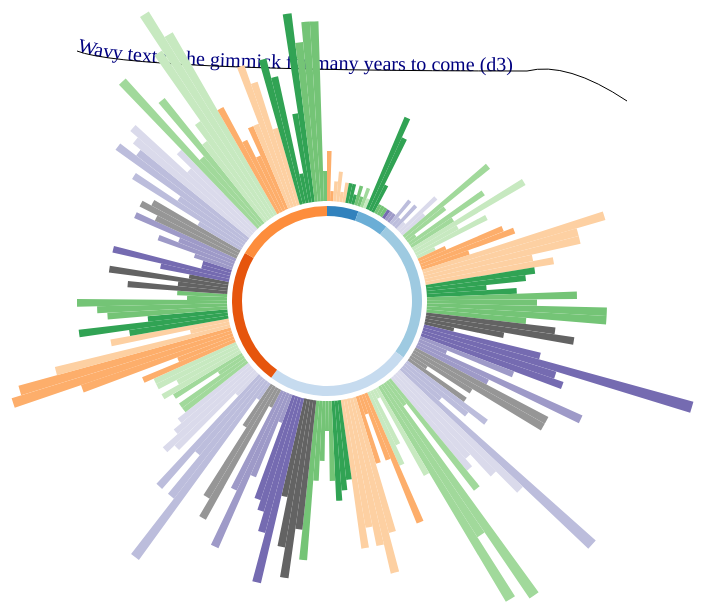
D3 v3 page, settled after 360 driven frames (6 s of simulated time); the page loaded 1 data file(s).



    function color_by_year(d,i) {
    if(d.id == 2007) {
    return 'Blue';
    }
    else if (d.id == 2008) {
    return 'Red';
    }
    else if (d.id == 2009) {
    return 'Green';
    }
    else if (d.id == 2010) {
    return 'Orange';
    }
    else if (d.id == 2011) {
    return 'Pink';
    }
    else {
    return 'Purple';
    }
    }

// arc data
<!-- endAngle: 5.946038778501657 -->
<!-- id: 2007 -->
<!-- innerRadius: 85 -->
<!-- outerRadius: 95 -->
<!-- startAngle: 5.608892249823728 -->
<!-- value: 11 -->

function mk_year_arcs_2(week_arcs, year_data) {

// start w/ the bad layout
    var pie = d3.layout.pie().value(function(d){return d.weeks;});

var year_angles = {2007:[100,-100], 
                   2008:[100,-100], 
                   2009:[100,-100], 
                   2010:[100,-100], 
                   2011:[100,-100], 
                   2012:[100,-100]},
    i = -1,
    arcs = pie(year_data),
    arc;    

while (++i < week_arcs.length) {
//if(week_arcs[i].id == 2007){console.log(week_arcs[i].startAngle, week_arcs[i].endAngle);}
year_angles[week_arcs[i].id][0] = d3.min([year_angles[week_arcs[i].id][0], 
	                                  week_arcs[i].startAngle]);
year_angles[week_arcs[i].id][1] = d3.max([year_angles[week_arcs[i].id][1], 
	                                  week_arcs[i].endAngle]);
}
console.log(year_angles);
i = -1;
        while (++i < year_data.length) {

            arc = arcs[i];
	    arc.innerRadius = 85;
	    arc.outerRadius = 95;
	    arc.id = year_data[i].year;
            arc.startAngle = year_angles[ year_data[i].year ][0];
            arc.endAngle = year_angles[ year_data[i].year ][1];
            //console.log(arc);
	}
        return arcs;
}

function mk_year_arcs(data) {
        var pie = d3.layout.pie().value(function(d){return d.weeks;});
//        pie.startAngle(2.3)
//        pie.endAngle(-2)
        var arcs = pie(data),
                   i = -1,
                   arc;
        while (++i < data.length) {

            arc = arcs[i];
//	    console.log(data[i].year, arc);
	    arc.innerRadius = 85;
	    arc.outerRadius = 95;
	    arc.id = data[i].year;
	}
        return arcs;
    }

    function mk_arcs(data) {
        var pie = d3.layout.pie().value(function(d){return 1;});
        var arcs = pie(data),
                   i = -1,
                   arc;

        // there's a mixup in here between 2007 and 2012
	// first I have to fix that
        var correct_07_startAngle,
	    correct_07_endAngle,
	    correct_10_startAngle,
	    correct_10_endAngle;

        while (++i < data.length) {

	if (data[i].year == 2007) {
	    if (arcs[i].startAngle > 3){ console.log(data[i].year, arcs[i].startAngle); 
	    correct_10_startAngle = arcs[i].startAngle;
	    correct_10_endAngle = arcs[i].endAngle;
}
	    }
        else if (data[i].year == 2010) {
	    if (arcs[i].startAngle < 1){ console.log(data[i].year, arcs[i].startAngle); 
	    correct_07_startAngle = arcs[i].startAngle;
	    correct_07_endAngle = arcs[i].endAngle;
}
	    }
}

i = -1;
        while (++i < data.length) {

	if (data[i].year == 2007) {
	    if (arcs[i].startAngle > 3){ console.log('fixing 2007', correct_07_startAngle, correct_07_endAngle); arcs[i].startAngle = correct_07_startAngle; 
	    arcs[i].endAngle = correct_07_endAngle; 
}
	    }
        else if (data[i].year == 2010) {
	    if (arcs[i].startAngle < 1){ console.log('fixing', correct_10_startAngle, correct_10_endAngle); arcs[i].startAngle = correct_10_startAngle; 
	    arcs[i].endAngle = correct_10_endAngle; }
	    }

            arc = arcs[i];
	    arc.innerRadius = 100;
	    arc.outerRadius = 100+10*data[i].count;
	    arc.id = data[i].year;

	    arc.month = data[i].month;
	}
        return arcs;
    }

    function draw(data) {
        "use strict";
        var margin = 10,
            width = 750,
            height = 700,
            r1 = 300,
            rx = 350,
            r0 = 200,
            color = d3.scale.category20c();
//		     console.log(data.week_counts);
        var vis = d3.select("#ring")
                    .append("svg:svg")
                    .attr('width', width+margin)
		    .attr('height', height+margin)
		    .data(data.week_counts)
		    .append('svg:g')
		    .attr("transform", "translate(" + rx + "," + r1 + ")");

// what if I make arcs of new widths, but don't draw them?
// Yeah, I think so
vis.append('defs').append('path').attr("id", "s3")
    .attr("d", "M -250,-250 Q -200,-230 200,-230 Q 240,-240 300,-200");

var thing = vis.append("g")
    .attr("id", "thing")
    .style("fill", "navy");

thing.append("text")
    .style("font-size", "20px")
  .append("textPath")
    .attr("xlink:href", "#s3")
    .text("Wavy text is the gimmick for many years to come (d3)");

thing.append("use")
    .attr("xlink:href", "#s3")
    .style("stroke", "black")
    .style("fill", "none");


        var arc = d3.svg.arc();
        var arcs_data = mk_arcs(data.week_counts);
		     console.log(arcs_data);
//	var year_arcs_right = mk_year_arcs_2(arcs_data, data.year_week_counts);

	var year_arcs = vis.selectAll('g.slice')
                           .data(mk_year_arcs_2(arcs_data, data.year_week_counts))
			   .enter()
                           .append('svg:g')
                           .attr('id', function(d){ return d.id; });
//console.log(year_arcs);
        year_arcs.append('svg:path')
                 .attr('fill',function(d,i){return color(d.id);})
                 .attr('d',arc);
//		    .attr("transform", "rotate(41)");

        var arcs = vis.selectAll("g.slice")
                      .data(arcs_data)
                      .enter()
                      .append("svg:g")
		      .attr('id', function(d){return d.id});

//                   .attr('class','slice arc_' + function(d){return d.week;});
//                   .attr('id', function(d){return d.week;});


       // I can't assign IDs as above, I need another way
       arcs.append('svg:path')
           .attr('fill',function(d,i){return color(d.month);}) // color by month
//           .attr('fill',function(d,i){return color(i);}) // random color
//           .attr('fill',function(d,i){return color_by_year(d,i)}) // color for each year
           .attr('d',arc);

      // draw the key
//      var month_data = [1,2,3,4,5,6,7,8,9,10,11,12];
        var month_data = ['January', 'February', 'March', 'April', 'May', 'June', 'July', 'August',
                          'September', 'October', 'November', 'December']
      var key_items = d3.select('#key')
                        .selectAll('div')
                        .data(month_data)
		        .enter()
		        .append('div')
		        .attr('class', 'key_line')
		        .attr('id', function(d){ return d; });


      key_items.append('div')
               .style('background-color', function(d,i){return color(i+1);})
               .attr('class', 'key_square')

      key_items.append('div')
               .attr('class','key_label')
               .text(function(d){ return d; })
    } 

    

        d3.json('data/ring_week.json', draw);
    

### data: data/ring_week.json
{
 "week_counts": [
  {
   "week": "2007:21",
   "count": 5,
   "month": 5,
   "year": 2007
  },
  {
   "week": "2007:22",
   "count": 1,
   "month": 5,
   "year": 2007
  },
  {
   "week": "2007:23",
   "count": 2,
   "month": 6,
   "year": 2007
  },
  {
   "week": "2007:24",
   "count": 3,
   "month": 6,
   "year": 2007
  },
  {
   "week": "2007:25",
   "count": 1,
   "month": 6,
   "year": 2007
  },
  {
   "week": "2007:26",
   "count": 2,
   "month": 6,
   "year": 2007
  },
  {
   "week": "2007:27",
   "count": 2,
   "month": 7,
   "year": 2007
  },
  {
   "week": "2007:28",
   "count": 2,
   "month": 7,
   "year": 2007
  },
  "... 197 more items"
 ],
 "year_week_counts": [
  {
   "weeks": 11,
   "year": 2007
  },
  {
   "weeks": 11,
   "year": 2008
  },
  {
   "weeks": 50,
   "year": 2009
  },
  {
   "weeks": 51,
   "year": 2010
  },
  {
   "weeks": 48,
   "year": 2011
  },
  {
   "weeks": 34,
   "year": 2012
  }
 ]
}